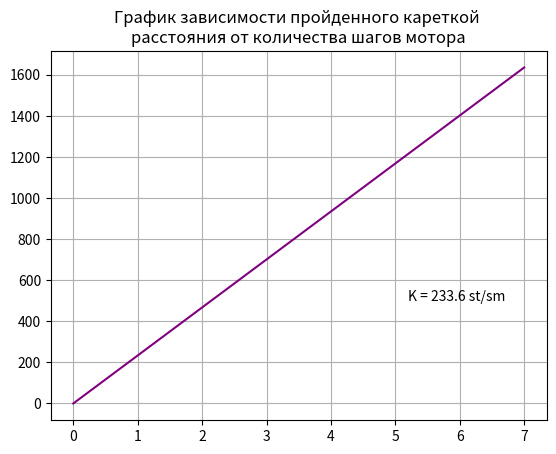

This chart was generated by the following Python code:
import matplotlib.pyplot as plt
import matplotlib.ticker as ticker
a=233.6
b=[0]*8
c=[0]*8
for i in range (8):
    b[i]=i
    c[i]=i*a
_, ax = plt.subplots()
#ax.yaxis.set_major_locator(ticker.MultipleLocator(100))
ax.plot([0, b[7]], [0, c[7]],color='purple')
ax.grid(True)
ax.text(5.2,500, f"K = 233.6 st/sm")
plt.title("График зависимости пройденного кареткой \nрасстояния от количества шагов мотора")
plt.show()